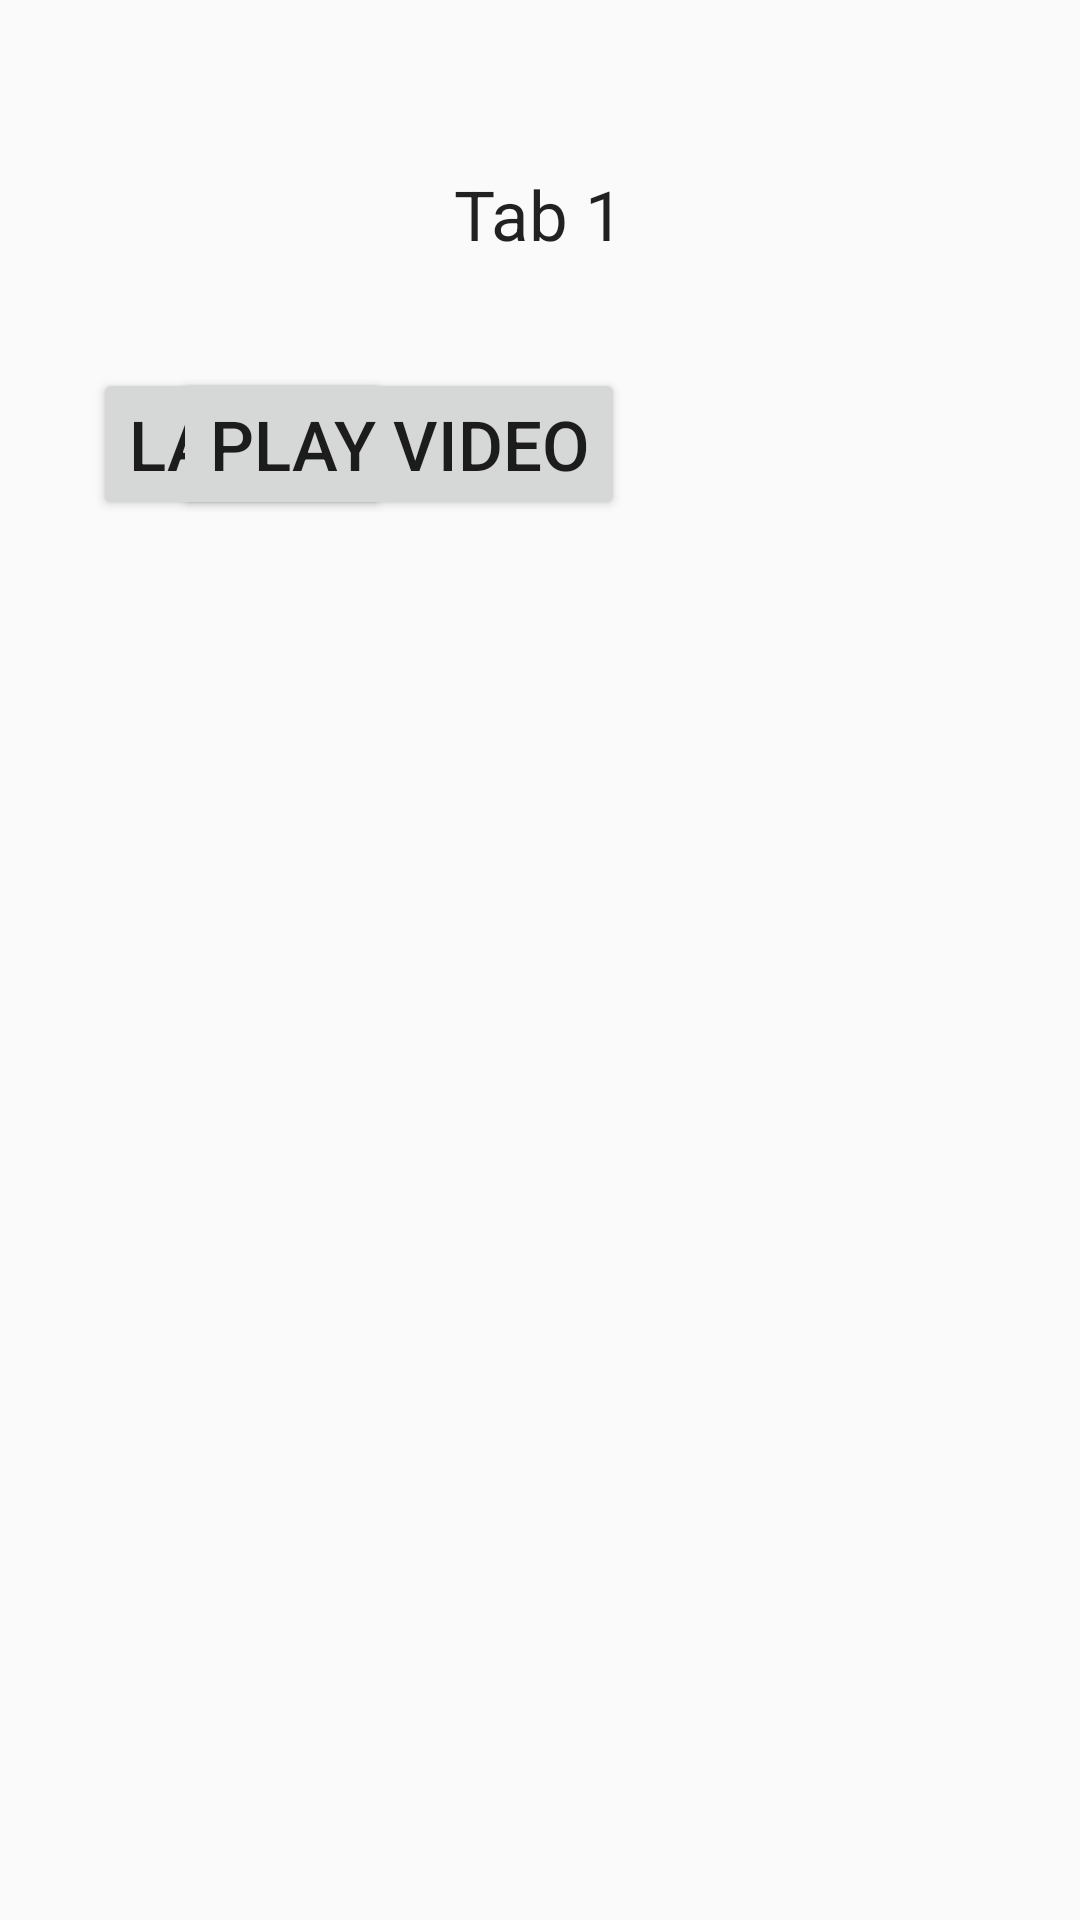

Layout XML and referenced resources for this Android screen:
<!-- AndroidManifest.xml: application theme AppTheme -->
<!-- res/layout/komfort_fragment.xml -->
<?xml version="1.0" encoding="utf-8"?>
<RelativeLayout xmlns:android="http://schemas.android.com/apk/res/android"
    android:layout_width="match_parent"
    android:layout_height="match_parent"
    android:orientation="vertical">

    <TextView
        android:id="@+id/info_text"
        android:layout_width="wrap_content"
        android:layout_height="wrap_content"
        android:text="Tab 1"
        android:textAppearance="?android:attr/textAppearanceLarge"
        android:layout_alignParentTop="true"
        android:layout_centerHorizontal="true"
        android:layout_marginTop="56dp" />

    <Button
        android:layout_width="wrap_content"
        android:layout_height="wrap_content"
        android:text="Lampe"
        android:id="@+id/bLamp"
        android:layout_marginTop="36dp"
        android:layout_below="@+id/info_text"
        android:layout_alignParentLeft="true"
        android:layout_alignParentStart="true"
        android:layout_marginLeft="31dp"
        android:layout_marginStart="31dp" />

    <Button
        android:layout_width="wrap_content"
        android:layout_height="wrap_content"
        android:text="Play Video"
        android:id="@+id/vidButton"
        android:layout_alignBottom="@+id/bLamp"
        android:layout_alignRight="@+id/info_text"
        android:layout_alignEnd="@+id/info_text" />

</RelativeLayout>
<!-- resources referenced by this layout -->
<resources>
  <style name="AppTheme" parent="Theme.AppCompat.Light.NoActionBar">
          
          <item name="colorPrimary">#3F51B5</item>
          
          <item name="colorPrimaryDark">#303F9F</item>
          
          <item name="colorAccent">#FFFFFF</item>
          <item name="android:textSize">23sp</item>
  
      </style>
</resources>
